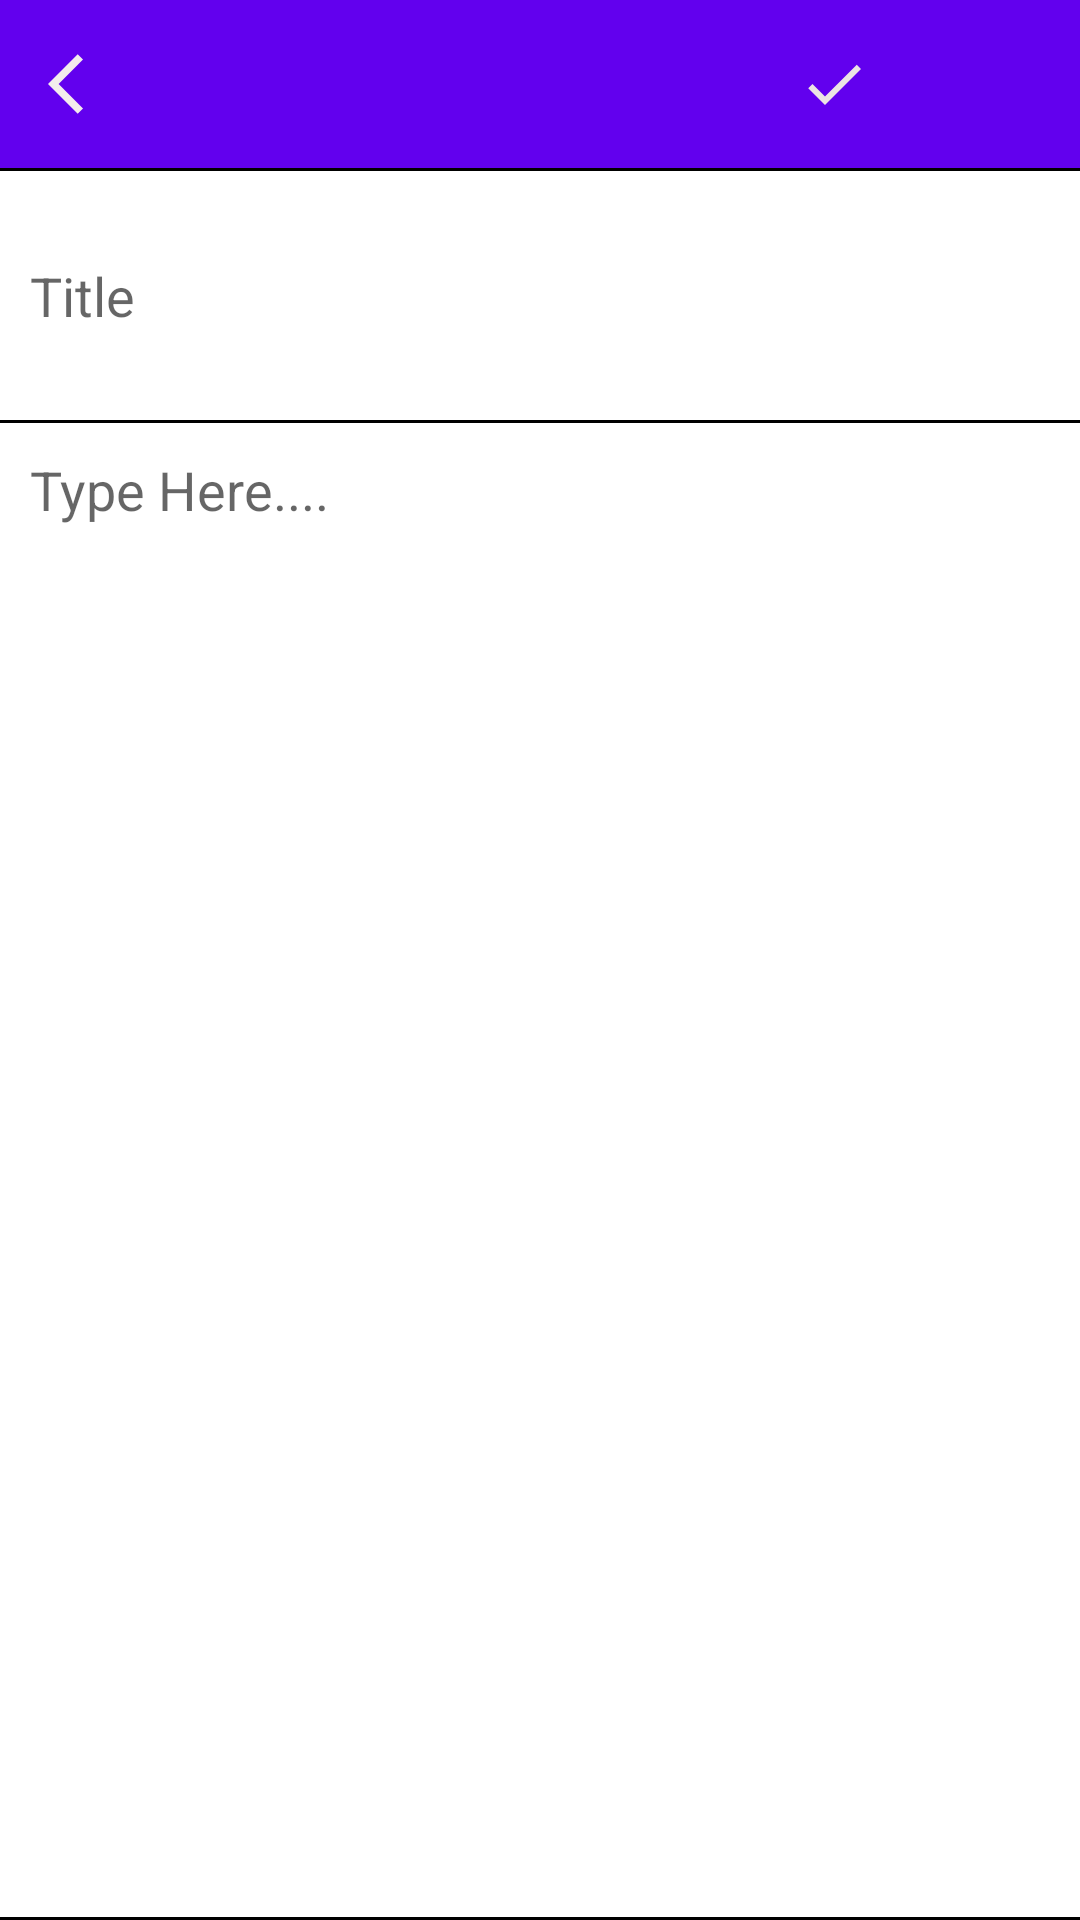

Write the Android layout XML for this screen, with the resource values it uses.
<!-- AndroidManifest.xml: application theme Theme.OnlineNotepad -->
<!-- res/layout/activity_offline_notepad.xml -->
<?xml version="1.0" encoding="utf-8"?>
<androidx.constraintlayout.widget.ConstraintLayout xmlns:android="http://schemas.android.com/apk/res/android"
    xmlns:app="http://schemas.android.com/apk/res-auto"
    xmlns:tools="http://schemas.android.com/tools"
    android:layout_width="match_parent"
    android:layout_height="match_parent"
    tools:context=".OfflineNotepadActivity">

    <LinearLayout
        android:layout_width="match_parent"
        android:layout_height="match_parent"
        android:orientation="vertical"
        app:layout_constraintBottom_toBottomOf="parent"
        app:layout_constraintEnd_toEndOf="parent"
        app:layout_constraintStart_toStartOf="parent"
        app:layout_constraintTop_toTopOf="parent">

        <com.google.android.material.appbar.AppBarLayout
            android:id="@+id/appBar"
            android:layout_width="match_parent"
            android:layout_height="wrap_content"
            app:layout_constraintEnd_toEndOf="parent"
            app:layout_constraintStart_toStartOf="parent"
            app:layout_constraintTop_toTopOf="parent">

            <androidx.appcompat.widget.Toolbar
                android:id="@+id/toolbar"
                android:layout_width="match_parent"
                android:layout_height="?attr/actionBarSize"
                android:layout_marginRight="30dp"
                android:background="?attr/colorPrimary">
                <ImageView
                    android:id="@+id/note_share"
                    android:layout_width="wrap_content"
                    android:layout_height="wrap_content"
                    android:layout_gravity="end"
                    android:tint="@color/white"
                    android:src="@drawable/ic_share_24"/>

                <ImageView
                    android:id="@+id/note_save"
                    android:layout_width="wrap_content"
                    android:layout_height="wrap_content"
                    android:layout_marginRight="40dp"
                    android:src="@drawable/ic_baseline_check_24"
                    android:layout_gravity="end"/>

                <ImageView
                    android:id="@+id/note_back"
                    android:layout_width="wrap_content"
                    android:layout_height="wrap_content"
                    android:src="@drawable/ic_back_24"/>


            </androidx.appcompat.widget.Toolbar>
        </com.google.android.material.appbar.AppBarLayout>


        <View
            android:layout_width="match_parent"
            android:layout_height="1dp"
            android:background="@color/black" />

        <LinearLayout
            android:layout_width="match_parent"
            android:layout_height="wrap_content"
            android:layout_weight="0.7">


            <EditText
                android:id="@+id/typetitle"
                android:layout_width="match_parent"
                android:layout_height="match_parent"
                android:padding="10dp"
                android:background="@null"
                android:hint="Title"
                android:scrollbars="vertical"
                android:textColor="@color/black" />


        </LinearLayout>


        <View
            android:layout_width="match_parent"
            android:layout_height="1dp"
            android:background="@color/black" />


        <LinearLayout
            android:layout_width="match_parent"
            android:layout_height="0dp"
            android:layout_weight="9"
            android:orientation="vertical">

            <EditText
                android:id="@+id/typearea"
                android:layout_width="match_parent"
                android:layout_height="match_parent"
                android:background="@null"
                android:padding="10dp"
                android:gravity="top"
                android:hint="Type Here...."
                android:inputType="textMultiLine"
                android:scrollbars="vertical"
                android:textColor="@color/black" />
        </LinearLayout>

        <View
            android:layout_width="match_parent"
            android:layout_height="1dp"
            android:background="@color/black" />



    </LinearLayout>

</androidx.constraintlayout.widget.ConstraintLayout>
<!-- resources referenced by this layout -->
<resources>
  <color name="black">#FF000000</color>
  <color name="white">#FFFFFFFF</color>
  <!-- drawable ic_back_24 (drawable) -->
  <vector android:height="24dp" android:tint="#F3ECEC"
      android:viewportHeight="24" android:viewportWidth="24"
      android:width="24dp" xmlns:android="http://schemas.android.com/apk/res/android">
      <path android:fillColor="@android:color/white" android:pathData="M11.67,3.87L9.9,2.1 0,12l9.9,9.9 1.77,-1.77L3.54,12z"/>
  </vector>
  <!-- drawable ic_baseline_check_24 (drawable) -->
  <vector android:height="24dp" android:tint="#ECE4E4"
      android:viewportHeight="24" android:viewportWidth="24"
      android:width="24dp" xmlns:android="http://schemas.android.com/apk/res/android">
      <path android:fillColor="@android:color/white" android:pathData="M9,16.17L4.83,12l-1.42,1.41L9,19 21,7l-1.41,-1.41z"/>
  </vector>
  <style name="Theme.OnlineNotepad" parent="Theme.MaterialComponents.DayNight.NoActionBar">
          
          <item name="colorPrimary">@color/purple_500</item>
          <item name="colorPrimaryVariant">@color/purple_700</item>
          <item name="colorOnPrimary">@color/white</item>
          
          <item name="colorSecondary">@color/colorPrimary</item>
          <item name="colorSecondaryVariant">@color/colorPrimary</item>
          <item name="colorOnSecondary">@color/black</item>
          
          <item name="android:statusBarColor" tools:targetApi="l">?attr/colorPrimaryVariant</item>
          
      </style>
  <color name="purple_500">#FF6200EE</color>
  <color name="purple_700">#FF3700B3</color>
  <color name="colorPrimary">#6460DF</color>
</resources>
